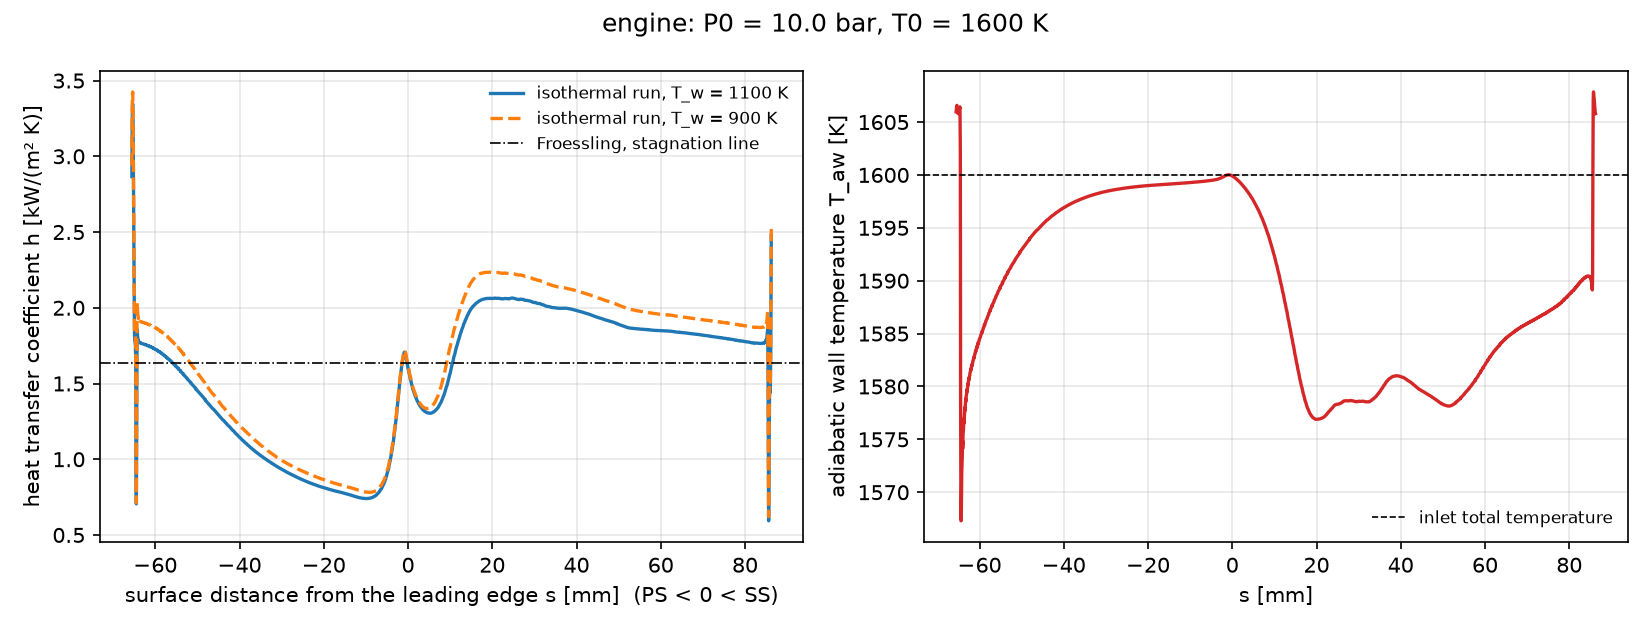

The table this chart was drawn from, first rows:
x, y, is_suction, s, p, Mis, T_aw, q_Tw1100, h_Tw1100, q_Tw900, h_Tw900
0.0366, 0.05223, 0, -0.06555, 601313, 0.8844, 1606, 1450513, 2867, 2075425, 2940
0.03654, 0.05227, 0, -0.06549, 603534, 0.8809, 1606, 1606141, 3173, 2297975, 3254
0.03647, 0.05229, 0, -0.06543, 604939, 0.8787, 1607, 1687838, 3332, 2410830, 3412
0.03641, 0.05231, 0, -0.06536, 604944, 0.8787, 1607, 1695429, 3347, 2419956, 3425
0.03634, 0.05232, 0, -0.06527, 603542, 0.8809, 1606, 1625907, 3211, 2318500, 3282
0.03627, 0.05233, 0, -0.06521, 601140, 0.8846, 1606, 1483687, 2932, 2113749, 2994
0.0362, 0.05233, 0, -0.06515, 599084, 0.8878, 1606, 1309079, 2588, 1860858, 2636
0.03613, 0.05232, 0, -0.06506, 597795, 0.8898, 1606, 1135870, 2246, 1612838, 2285
0.03606, 0.05231, 0, -0.065, 597145, 0.8908, 1606, 994311, 1965, 1411196, 1999
0.03599, 0.05228, 0, -0.06494, 596830, 0.8913, 1606, 921615, 1821, 1312531, 1859
0.03593, 0.05225, 0, -0.06485, 596313, 0.8921, 1606, 902232, 1782, 1292520, 1830
0.03587, 0.05222, 0, -0.06479, 595339, 0.8936, 1606, 897985, 1774, 1288884, 1825
0.03581, 0.05218, 0, -0.0647, 593904, 0.8959, 1606, 885131, 1748, 1272778, 1802
0.03575, 0.05213, 0, -0.06464, 591753, 0.8992, 1606, 836207, 1651, 1226252, 1736
0.0357, 0.05208, 0, -0.06456, 588547, 0.9042, 1602, 468647, 933.5, 721685, 1028
0.03566, 0.05202, 0, -0.06449, 574278, 0.9266, 1579, 337804, 705.9, 484256, 713.6
0.03562, 0.05195, 0, -0.06441, 560390, 0.9485, 1567, 593200, 1269, 892081, 1337
0.03559, 0.05189, 0, -0.06435, 572060, 0.9301, 1567, 795600, 1702, 1244164, 1864
0.03556, 0.05182, 0, -0.06427, 590800, 0.9007, 1570, 872164, 1856, 1363424, 2035
0.03554, 0.05175, 0, -0.06421, 601220, 0.8845, 1572, 857284, 1816, 1330609, 1980
0.03551, 0.05168, 0, -0.06412, 609381, 0.8718, 1573, 848496, 1793, 1312156, 1949
0.03546, 0.05154, 0, -0.06401, 621786, 0.8527, 1575, 844976, 1779, 1301460, 1928
0.03549, 0.05161, 0, -0.06401, 616059, 0.8615, 1574, 846366, 1785, 1305626, 1937
0.03543, 0.05147, 0, -0.06391, 626800, 0.8449, 1576, 844292, 1776, 1298836, 1923
0.03541, 0.0514, 0, -0.0638, 631302, 0.838, 1576, 844041, 1773, 1297241, 1919
0.03536, 0.05126, 0, -0.0637, 639146, 0.8259, 1577, 844002, 1770, 1295330, 1913
0.03538, 0.05133, 0, -0.0637, 635388, 0.8317, 1577, 843958, 1771, 1296103, 1916
0.03533, 0.05119, 0, -0.06359, 642637, 0.8206, 1577, 844124, 1768, 1294809, 1912
0.03528, 0.05105, 0, -0.06349, 648994, 0.8108, 1578, 844435, 1767, 1294328, 1909
0.03531, 0.05112, 0, -0.06349, 645906, 0.8155, 1578, 844277, 1767, 1294480, 1910
0.03526, 0.05098, 0, -0.06338, 651931, 0.8063, 1578, 844564, 1766, 1294293, 1908
0.03521, 0.05084, 0, -0.06327, 657420, 0.7979, 1579, 844758, 1764, 1294201, 1907
0.03523, 0.05091, 0, -0.06327, 654734, 0.802, 1579, 844672, 1765, 1294253, 1907
0.03518, 0.05077, 0, -0.06317, 659998, 0.7939, 1579, 844824, 1763, 1294138, 1906
0.03515, 0.05069, 0, -0.06306, 662487, 0.7901, 1579, 844914, 1763, 1294131, 1905
0.0351, 0.05055, 0, -0.06295, 667229, 0.7828, 1580, 845030, 1761, 1294048, 1904
0.03513, 0.05062, 0, -0.06295, 664895, 0.7864, 1580, 844989, 1762, 1294112, 1904
0.03508, 0.05048, 0, -0.06284, 669493, 0.7793, 1580, 845041, 1761, 1293950, 1903
0.03503, 0.05034, 0, -0.06273, 673845, 0.7726, 1580, 845071, 1759, 1293797, 1902
0.03505, 0.05041, 0, -0.06273, 671694, 0.7759, 1580, 845043, 1760, 1293847, 1902
0.035, 0.05027, 0, -0.06262, 675946, 0.7694, 1580, 845068, 1759, 1293703, 1901
0.03495, 0.05013, 0, -0.06251, 680007, 0.7632, 1581, 844937, 1757, 1293336, 1900
0.03497, 0.0502, 0, -0.06251, 678000, 0.7663, 1581, 845020, 1758, 1293544, 1901
0.03492, 0.05006, 0, -0.0624, 681972, 0.7602, 1581, 844848, 1757, 1293126, 1899
0.0349, 0.04999, 0, -0.06229, 683904, 0.7572, 1581, 844795, 1756, 1292976, 1898
0.03487, 0.04992, 0, -0.06229, 685804, 0.7543, 1581, 844709, 1755, 1292778, 1898
0.03485, 0.04984, 0, -0.06218, 687672, 0.7514, 1581, 844581, 1754, 1292518, 1897
0.03479, 0.0497, 0, -0.06206, 691310, 0.7458, 1582, 844246, 1753, 1291882, 1895
0.03482, 0.04977, 0, -0.06206, 689506, 0.7486, 1582, 844419, 1754, 1292206, 1896
0.03477, 0.04963, 0, -0.06195, 693092, 0.743, 1582, 844102, 1752, 1291609, 1894
0.03472, 0.04949, 0, -0.06183, 696582, 0.7377, 1582, 843697, 1750, 1290884, 1893
0.03474, 0.04956, 0, -0.06183, 694849, 0.7403, 1582, 843919, 1751, 1291277, 1894
0.03469, 0.04942, 0, -0.06171, 698289, 0.735, 1582, 843442, 1749, 1290443, 1892
0.03467, 0.04935, 0, -0.0616, 699972, 0.7324, 1582, 843182, 1748, 1289994, 1891
0.03464, 0.04927, 0, -0.0616, 701639, 0.7299, 1582, 842967, 1747, 1289618, 1890
0.03461, 0.0492, 0, -0.06148, 703290, 0.7273, 1583, 842740, 1747, 1289223, 1889
0.03456, 0.04906, 0, -0.06137, 706543, 0.7223, 1583, 842217, 1745, 1288318, 1887
0.03459, 0.04913, 0, -0.06137, 704925, 0.7248, 1583, 842487, 1746, 1288784, 1888
0.03454, 0.04899, 0, -0.06126, 708146, 0.7198, 1583, 841956, 1744, 1287868, 1886
0.03451, 0.04892, 0, -0.06115, 709742, 0.7173, 1583, 841750, 1743, 1287507, 1885
... 1,554 more rows
